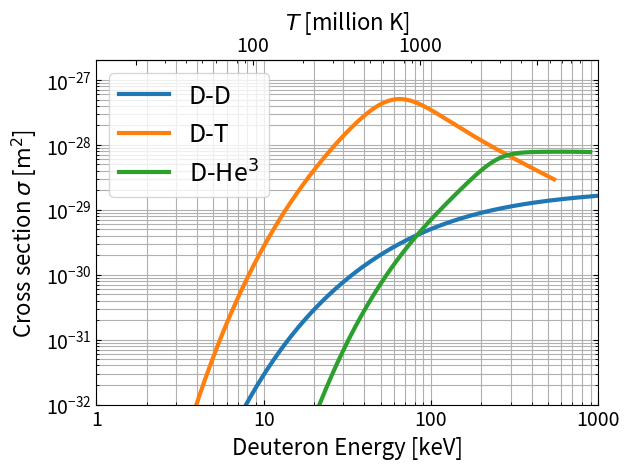

Reproduce this figure in Python.
# -*- coding: utf-8 -*-
""" 
Plot the reaction rates and the cross section as a function of energy

Data taken from NRL Formulary:
https://www.nrl.navy.mil/ppd/content/nrl-plasma-formulary
See also The Magnetic Fusion Energy Formulary:
https://github.com/MFEFormulary/MFEFormulary
"""
__author__      = 'Julien Hillairet'
__email__       = 'julien.hillairet@cea.fr'
__copyright__   = 'CEA/IRFM'
__license__     = 'MIT'

# write credits into plot, to ensure that people know they can use the plot
# (somebody once told me, every plot appearing somewhere in the internet
#  should contain information on how to use it, otherwise it is useless)
# you probably want to remove it when you make you own plot
# attribution would still be gratefully acknowledged :)
# also note that the licence refers only to that specific plot
# the licence for the code is mentioned above and in the LICENCE file
credit_str = f'{__author__}, CC BY-SA 4.0'

# import standard modules
import numpy as np
import matplotlib.pyplot as plt
import matplotlib.ticker
from scipy.constants import e, Boltzmann as k_B

#%%
def cross_section_NRL(E, reaction='DT'):
    """
    The total cross section in barns (1 barns=1e-24 cm^2) as a function of E, 
    the energy in keV of the incident particle.
    
    Formula from NRL Formulary
    https://www.nrl.navy.mil/ppd/content/nrl-plasma-formulary
    See also
    https://en.wikipedia.org/wiki/Nuclear_fusion#Formulas_of_fusion_cross_sections

    
    Parameters
    ----------
    E : array
        energy (in keV) of the incident particle towards a target ion at rest 
    reaction : str
        Reaction: 'DT', 'DD_a', 'DD_b', 'DHe3', 'TT', 'THe3'. Default is 'DT'.

    Returns
    -------
    sigma_v: array
        Total cross section in barns    

    """
    cross_section_coefficients = {
        'DD_a': [46.097, 372, 4.36e-4, 1.220, 0],
        'DD_b': [47.88, 482, 3.08e-4, 1.177, 0], 
        'DT':   [45.95, 50200, 1.368e-2, 1.076, 409],
        'DHe3': [89.27, 25900, 3.98e-3, 1.297, 647],
        'TT':   [38.39, 448, 1.02e-3, 2.09, 0],
        'THe3': [123.1, 11250, 0, 0, 0],
        }
    A = cross_section_coefficients[reaction]
    sigma_T = (A[4]+((A[3]-A[2]*E)**2+1)**(-1) * A[1])/(E*(np.exp(A[0]/np.sqrt(E))-1))
    return(sigma_T)


def cross_section_Miley( T_ion, reaction='DT') :
#;{{{
    """
    """

    sigma_T = (T*(np.exp(A[0]/np.sqrt(T)) - 1.))**(-1) * ((A[1]/(1.+(A[2]*T-A[3])**2)) + A[4] )
#;}}}


def cross_section_Bosch( T_ion, reaction='DT' ):
#;{{{
    """
    Bosch Nuclear Fusion (1992)

    Energy refers to the energy available in the center-of-mass
    frame (CM). For particle A with mass m_A striking a stationary
    particle B, following holds: E_A = E*(m_A+m_B)/m_B
    """

    # T_ion: keV
    # cross-section in mb (millibarn, corresponding to 1e-31 m^2)
    # reactions as a function of the energy in the centre-of-mass (CM) frame

    T = T_ion

    if reaction == 'DT' or reaction == 'TD':
        # valid energy range in keV
        energy_range = np.array( [.5, 550] )
        B_G = 34.3827   # sqrt(keV)
        A   = [ 6.927e4, 7.454e8, 2.050e6, 5.2002e4, .0 ]
        B   = [ 6.38e1, -9.95e-1, 6.981e-5, 1.728e-4 ]
    elif reaction == 'He3D' or reaction == 'DHe3' :
        energy_range = np.array( [.3, 900] )
        B_G = 68.7508   # sqrt(keV)
        A   = [ 5.7501e6, 2.5226e3, 4.5566e1, .0, .0 ]
        B   = [ -3.1995e-3, -8.5530e-6, 5.9014e-8, .0 ] 
    elif reaction == 'DD':
        sigma_T_a = cross_section_Bosch( T_ion, reaction='DT_a' )
        sigma_T_b = cross_section_Bosch( T_ion, reaction='DT_b' )
        return sigma_T_a + sigma_T_b
    elif reaction == 'DD_a':
        energy_range = np.array( [ .5, 5000] )
        B_G = 31.3970   # sqrt(keV)
        A   = [ 5.5576e4, 2.1054e2, -3.2638e-2, 1.4987e-6, 1.8181e-10 ]
        B   = [ .0, .0, .0, .0 ]
    elif reaction == 'DD_b':
        energy_range = np.array( [ .5, 4900] )
        B_G = 31.3970   # sqrt(keV)
        A   = [ 5.3701e4, 3.3027e2, -1.2706e-1, 2.9327e-5, -2.5151e-9 ]
        B   = [ .0, .0, .0, .0 ]

    # Padé polynomial
    S_func = lambda T: ( 
            A[0] + T*(A[1] + T*(A[2] + T*(A[3] + T*A[4]))) / 
            (1.  + T*(B[0] + T*(B[1] + T*(B[2] + T*B[3]))))
            )

    # cross section in mbarn
    sigma_T = S_func(T) / (T*np.exp(B_G/np.sqrt(T)))

    # set values outside of valid energy range to NaN
    sigma_T[ T < energy_range[0] ] = np.nan
    sigma_T[ T > energy_range[1] ] = np.nan

    # return cross-section in barn
    return sigma_T*1e-3

#;}}}

#%%
# keV <-> K conversions for upper x-axis
def keV_to_K(keV):
    return keV/k_B*e/1e3
def K_to_keV(K):
    return K*k_B/e*1e3


def main():
#;{{{
    """
    Plot the total cross section in m^2 for various species vs incident energy in keV
    """

    dataset = 'Bosch'

    # ion temperature in units of keV 
    # (actually energy, but in plasma physics we just call it temperature :-)
    T_ion = np.logspace(0, 3, 501)

    # 1 barn = 1e-24 cm^2 = 1e-28 m^2
    barns_to_SI = 1e-28

    # get cross section
    if dataset == 'NRL':
        sigma_DD    = barns_to_SI*(cross_section_NRL(T_ion, 'DD_a') + cross_section_NRL(T_ion, 'DD_b'))
        sigma_DT    = barns_to_SI*cross_section_NRL(T_ion, 'DT')
        sigma_DHe3  = barns_to_SI*cross_section_NRL(T_ion, 'DHe3')
    elif dataset == 'Bosch':
        sigma_DD    = barns_to_SI*(cross_section_Bosch(T_ion, 'DD_a') + cross_section_NRL(T_ion, 'DD_b'))
        sigma_DT    = barns_to_SI*cross_section_Bosch(T_ion, 'DT')
        sigma_DHe3  = barns_to_SI*cross_section_Bosch(T_ion, 'DHe3')

    fig, ax1 = plt.subplots()
    ax1.loglog(T_ion, sigma_DD, T_ion, sigma_DT, T_ion, sigma_DHe3, lw=3)

    ax1.set_ylim([1e-32, 2e-27])
    ax1.set_xlim(1,1e3)

    # Create an upper x-axis with temperature in millions K
    # and format the logscale ticks in natural numbers instead of scientific notation
    # Format tick values as numbers
    maj_formatter = matplotlib.ticker.ScalarFormatter()
    maj_formatter.set_scientific(False)
    ax1.get_xaxis().set_major_formatter(maj_formatter) 
    ax1.set_xticks([1, 10, 100, 1000])
    ax2 = ax1.secondary_xaxis('top', functions=(keV_to_K, K_to_keV))
    ax2.set_xticks([20, 100, 1000, 5000])
    # force matplotlib LogFormatterSciNotation to not use scientific notation until 10^5
    plt.rcParams['axes.formatter.min_exponent'] = 5
    [a.tick_params(labelsize=14) for a in (ax1, ax2)]

    ax1.grid(True, which='both')
    ax1.set_xlabel('Deuteron Energy [keV]', fontsize=16)
    ax1.set_ylabel('Cross section $\sigma$ [$\mathrm{m}^2$]', fontsize=16)
    ax1.legend(('D-D', 'D-T', 'D-He$^3$'), loc='best', fontsize=18)
    ax2.set_xlabel('$T$ [million K]', fontsize=16)

    # set ticks to point inwards (looks nicer, in my opinion)
    ax1.tick_params(axis='both', which='both', direction='in', top=False, right=True)
    ax2.tick_params(axis='both', which='both', direction='in', top=True,  right=False)

    fig.tight_layout()
    # fig.text( .71, .98, credit_str, fontsize=7)
    fig.savefig('cross_sections_vs_temperature__{0}.png'.format(dataset), dpi=300)
#;}}}


def main_test():

    T_ion = np.array( [3, 4, 5, 6, 7, 8, 9, 10, 100, 400 ] )

    for ii in range(len(T_ion)):
        print( ' T_ion = {0:3.0f} keV  ==>  sigma = {1:9.3e}'.format(
               T_ion[ii], cross_section_Bosch( T_ion[ii], reaction='DT' ) ) )
#               T_ion[ii], cross_section_Bosch( T_ion[ii], reaction='He3D' ) ) )
#               T_ion[ii], cross_section_Bosch( T_ion[ii], reaction='DD_a' ) ) )
#               T_ion[ii], cross_section_Bosch( T_ion[ii], reaction='DD_b' ) ) )

if __name__ == '__main__':
    main()
    #main_test()

